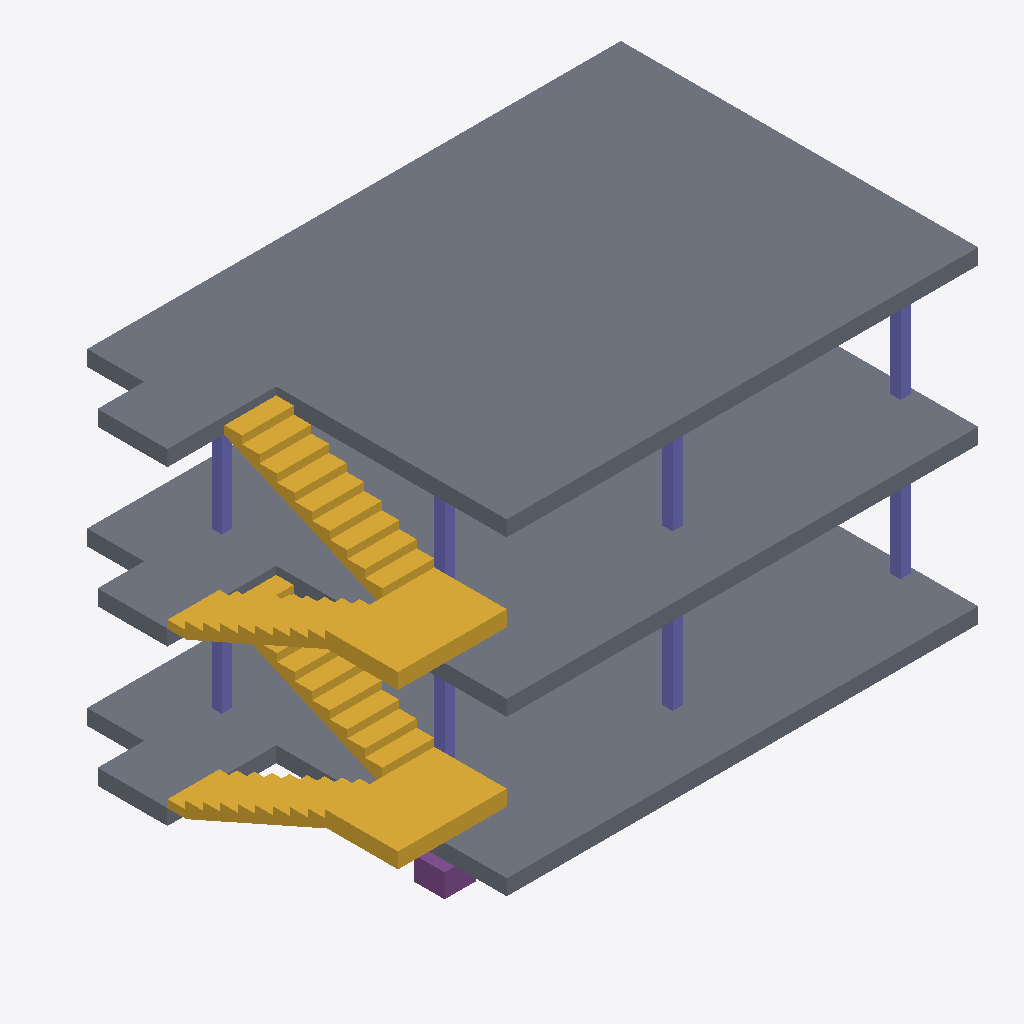
Isometric view of an IFC building model (IFC-SPF (STEP), schema IFC2X3, length unit metre), seen from the south-west, elements coloured by IFC class: 8 columns (violet), 3 slabs (grey), 2 stairs (yellow), 1 footing (purple).
Extent 11.3 m × 6.9 m × 6.8 m (x, y, z). Storeys (3): Nivel 0 at 0.00 m; Nivel 1 at 3.00 m; Nivel 2 at 6.00 m. Elements (23): 12 IfcColumn, 6 IfcFooting, 3 IfcSlab, 2 IfcStair.

HEADER;
FILE_DESCRIPTION(('ViewDefinition [CoordinationView_V2.0, QuantityTakeOffAddOnView, SpaceBoundary2ndLevelAddOnView]','Option [Drawing Scale: [number]]','Option [Global Unique Identifiers (GUID): Keep existing]','Option [Elements to export: Visible elements (on all stories)]','Option [Partial Structure Display: Entire Model]','Option [IFC Domain: All]','Option [Bounding Box: On]','[22 more]'),'2;1');
FILE_NAME('Dom-ino_MM.ifc','2017-01-17T16:25:53',(''),(''),'The EXPRESS Data Manager Version 5.02.0100.09 : 26 Sep 2013','IFC file generated by GRAPHISOFT ARCHICAD-64 20.0.0 SPA FULL Windows version (IFC2x3 add-on version: 3016 SPA FULL).','');
FILE_SCHEMA(('IFC2X3'));
ENDSEC;
DATA;
#45=IFCPROJECT('2fsxkDStLEfeYZvK8hW9Iw',#12,'0001',$,$,'Nombre de proyecto','Estado de proyecto',(#42,#311),#29);
#66=IFCSITE('2fsxkDStLEfeYZvK8hW9Iu',#12,'Default',$,'',#63,$,$,.ELEMENT.,$,$,$,$,$);
#125=IFCBUILDING('2fsxkDStLEfeYZvK8hW9Ix',#12,'',$,$,#123,$,'',.ELEMENT.,$,$,$);
#174=IFCBUILDINGSTOREY('2fsxkDStLEfeYZvKBKVsfz',#12,'Nivel 0',$,$,#172,$,'Nivel 0',.ELEMENT.,0.0);
#4381=IFCBUILDINGSTOREY('2fsxkDStLEfeYZvKBKVsdy',#12,'Nivel 1',$,$,#4380,$,'Nivel 1',.ELEMENT.,3.0);
#6838=IFCBUILDINGSTOREY('2fsxkDStLEfeYZvKBKUzxE',#12,'Nivel 2',$,$,#6837,$,'Nivel 2',.ELEMENT.,6.0);
#6976=IFCSLAB('3oe6k1HwT4RxYlY4mCx86j',#12,'Suelo:SostresRetic_HA25:323415',$,'Suelo:SostresRetic_HA25',#6924,#6972,'323415',.FLOOR.);
#5854=IFCSLAB('3oe6k1HwT4RxYlY4mCx9$a',#12,'Suelo:SostresRetic_HA30:323870',$,'Suelo:SostresRetic_HA30',#5809,#5850,'323870',.FLOOR.);
#3384=IFCSLAB('3oe6k1HwT4RxYlY4mCx8AQ',#12,'Suelo:SostresRetic_HA30:322656',$,'Suelo:SostresRetic_HA30',#3337,#3380,'322656',.FLOOR.);
#6054=IFCSTAIR('3WgNnZlXT7NxzFvEVN6E4v',#12,'Escalera:EscalesInsitu_30:322242',$,'Escalera:EscalesInsitu_30:55159',#6053,$,'322242',.NOTDEFINED.);
#3593=IFCSTAIR('3eDzyZROXFePZefMFM2Ce9',#12,'Escalera:EscalesInsitu_30:318336',$,'Escalera:EscalesInsitu_30:55159',#3592,$,'318336',.NOTDEFINED.);
#4500=IFCCOLUMN('2gGApoiYf129ij9c4WOMSh',#12,'PilaresRectang_HA30:200 x 200mm:311564',$,'200 x 200mm',#4467,#4496,'311564');
#1024=IFCCOLUMN('0$mI0jEDv5ORj27NhW81lE',#12,'PilaresRectang_HA30:200 x 200mm:312373',$,'200 x 200mm',#992,#1020,'312373');
#5172=IFCCOLUMN('2gGApoiYf129ij9c4WOMVJ',#12,'PilaresRectang_HA30:200 x 200mm:311796',$,'200 x 200mm',#5140,#5168,'311796');
#1247=IFCCOLUMN('0$mI0jEDv5ORj27NhW81kJ',#12,'PilaresRectang_HA30:200 x 200mm:312424',$,'200 x 200mm',#1215,#1243,'312424');
#5395=IFCCOLUMN('2gGApoiYf129ij9c4WOMGA',#12,'PilaresRectang_HA30:200 x 200mm:311853',$,'200 x 200mm',#5363,#5391,'311853');
#3090=IFCFOOTING('1gYdvJhhX9pgKiMHYouH9w',#12,'SabataAillada_HA30:600 x 600 x 900mm:309859',$,'SabataAillada_HA30:600 x 600 x 900mm',#3058,#3086,'309859',.NOTDEFINED.);
#1470=IFCCOLUMN('0$mI0jEDv5ORj27NhW81jU',#12,'PilaresRectang_HA30:200 x 200mm:312485',$,'200 x 200mm',#1438,#1466,'312485');
#5618=IFCCOLUMN('2gGApoiYf129ij9c4WOMHD',#12,'PilaresRectang_HA30:200 x 200mm:311914',$,'200 x 200mm',#5586,#5614,'311914');
#326=IFCCOLUMN('0$mI0jEDv5ORj27NhW81p0',#12,'PilaresRectang_HA30:200 x 200mm:312123',$,'200 x 200mm',#263,#320,'312123');
ENDSEC;